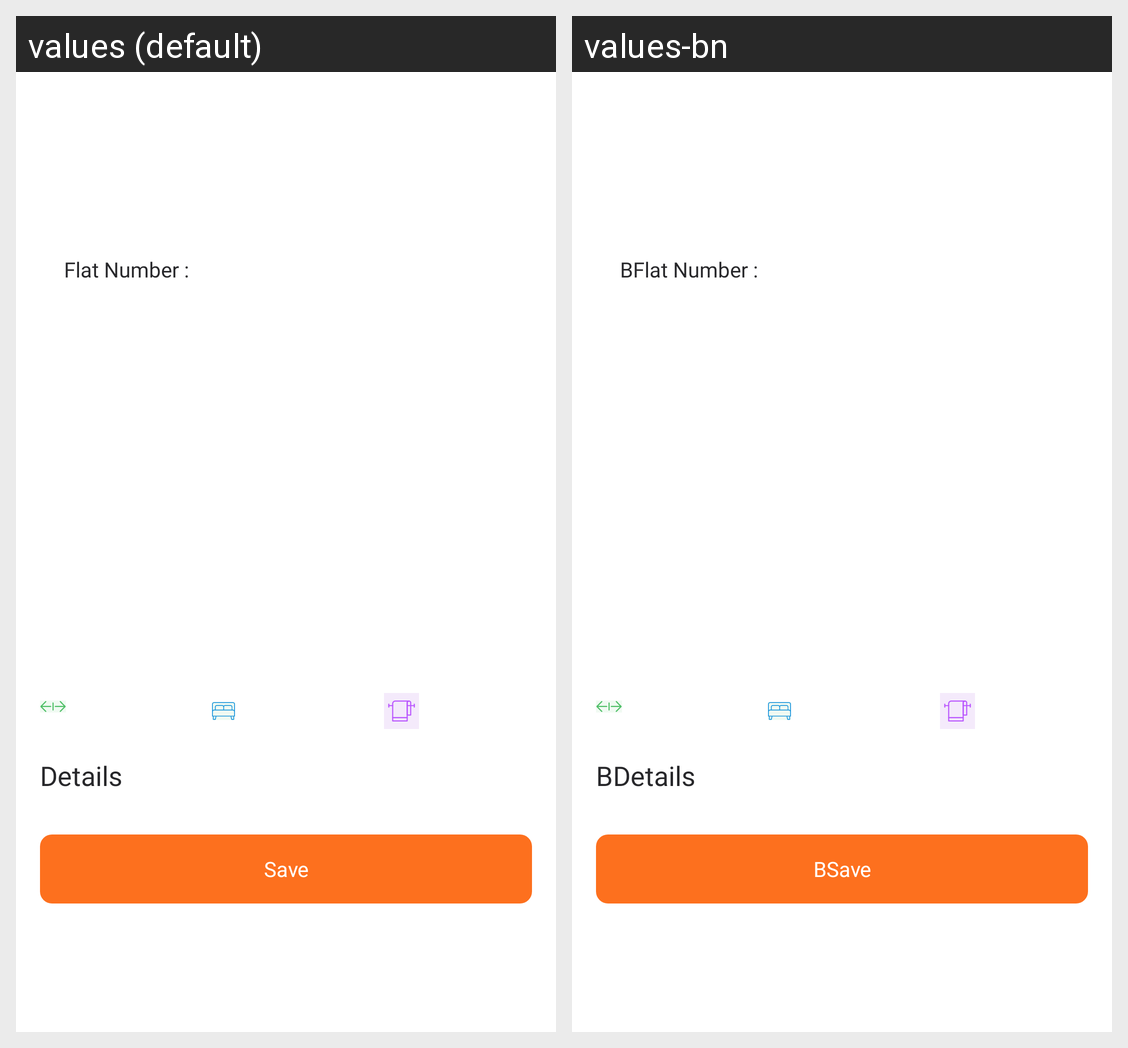

Locale-by-locale string values for the Android screen shown in this grid:
Android screen res/layout/activity_owner_property_details.xml rendered under 2 locales, left to right: values (default), values-bn. Device: Nexus 5 (rendered at 1080×1920; each locale shown at half size, 540×960, under a caption strip naming it); theme mysoft.
Strings drawn on this screen, with the default value and each locale's value (text and hints the layout hard-codes, and strings that could not be matched under every locale, appear in the picture but are not listed):

flat_number
  values: Flat Number :
  values-bn: BFlat Number :

details
  values: Details
  values-bn: BDetails

property_documnets
  values: Property Documnets
  values-bn: BProperty Documnets

save
  values: Save
  values-bn: BSave
